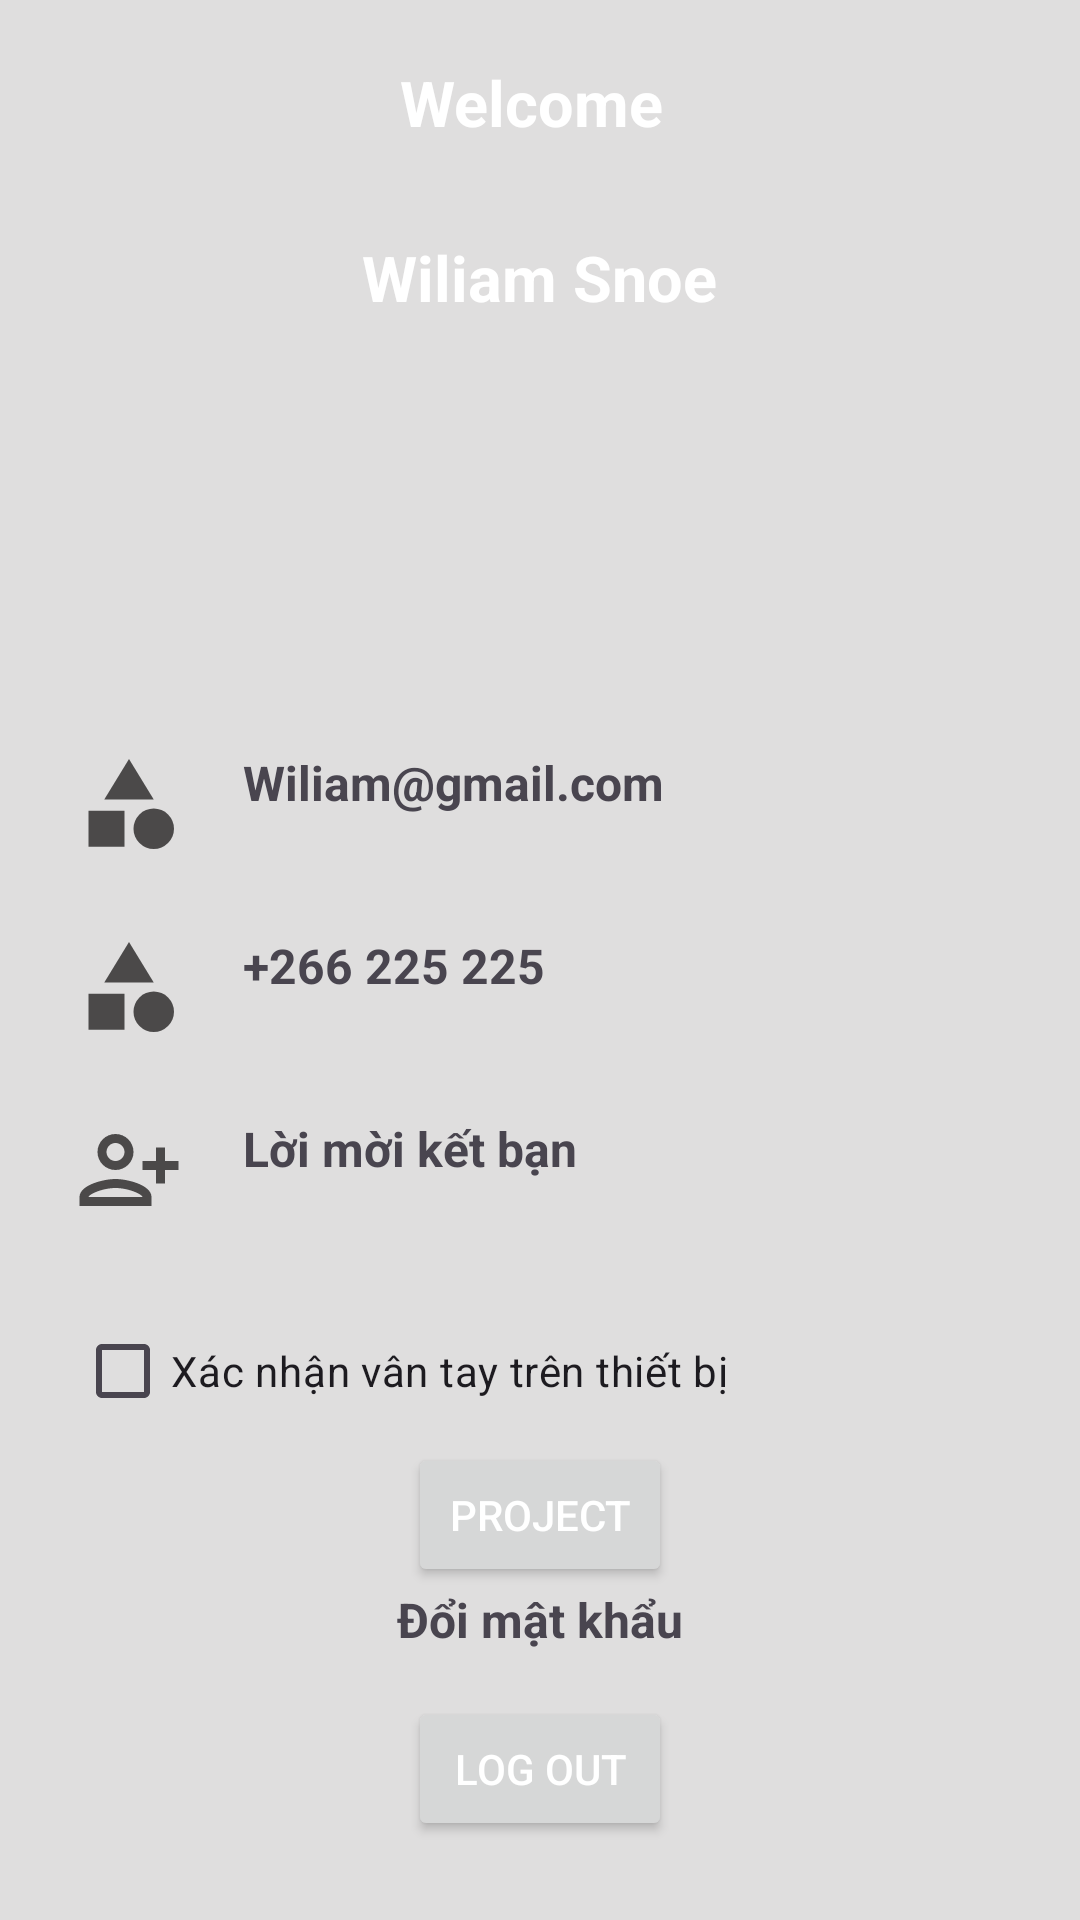

Produce the Android XML layout that renders to this screen, including the resource entries it uses.
<!-- AndroidManifest.xml: application theme Theme.Dury -->
<!-- res/layout/fragment_profile.xml -->
<?xml version="1.0" encoding="utf-8"?>
<LinearLayout xmlns:android="http://schemas.android.com/apk/res/android"
    android:layout_width="match_parent"
    android:layout_height="match_parent"
    android:orientation="vertical"
    android:background="@color/gray2">

    <RelativeLayout
        android:layout_width="match_parent"
        android:layout_height="205dp">

        
        <LinearLayout
            android:layout_width="match_parent"
            android:layout_height="150dp"
            android:background="@drawable/gradientbackground"
            android:orientation="vertical"
            android:gravity="center_horizontal">

            <TextView
                android:layout_width="wrap_content"
                android:layout_height="wrap_content"
                android:text="Welcome "
                android:layout_marginBottom="30dp"
                android:textSize="21sp"
                android:textStyle="bold"
                android:textColor="#fff"
                android:layout_gravity="center_horizontal"
                android:layout_marginTop="20dp"/>

            
            <TextView
                android:id="@+id/name_user"
                android:layout_width="wrap_content"
                android:layout_height="wrap_content"
                android:text="Wiliam Snoe"
                android:textSize="21sp"
                android:textStyle="bold"
                android:textColor="#fff"
                android:layout_gravity="center_horizontal"
               />
        </LinearLayout>



    </RelativeLayout>

    
    <LinearLayout
        android:layout_width="match_parent"
        android:layout_height="wrap_content"
        android:layout_gravity="center"
        android:layout_marginTop="45dp"
        android:orientation="vertical">

        
        <LinearLayout
            android:layout_width="match_parent"
            android:layout_height="wrap_content"
            android:orientation="horizontal"
            android:paddingLeft="25dp">

            <ImageView
                android:layout_width="36dp"
                android:layout_height="36dp"
                android:src="@drawable/icon_category"/>

            <TextView
                android:id="@+id/txtEmail"
                android:layout_width="wrap_content"
                android:layout_height="wrap_content"
                android:text="Wiliam@gmail.com"
                android:textStyle="bold"
                android:textSize="16sp"
                android:paddingLeft="20dp"/>
        </LinearLayout>

        
        <LinearLayout
            android:layout_width="match_parent"
            android:layout_height="wrap_content"
            android:orientation="horizontal"
            android:layout_marginTop="25dp"
            android:paddingLeft="25dp">

            <ImageView
                android:layout_width="36dp"
                android:layout_height="36dp"
                android:src="@drawable/icon_category"/>

            <TextView
                android:id="@+id/txtUserName"
                android:layout_width="wrap_content"
                android:layout_height="wrap_content"
                android:text="+266 225 225"
                android:textStyle="bold"
                android:textSize="16sp"
                android:paddingLeft="20dp"/>
        </LinearLayout>
        <LinearLayout
            android:id="@+id/ketbanBB"
            android:layout_width="match_parent"
            android:layout_height="wrap_content"
            android:orientation="horizontal"
            android:layout_marginTop="25dp"
            android:paddingLeft="25dp">

            <ImageView
                android:layout_width="36dp"
                android:layout_height="36dp"
                android:src="@drawable/icon_friend"/>

            <TextView
                android:id="@+id/gggg"
                android:layout_width="wrap_content"
                android:layout_height="wrap_content"
                android:text="Lời mời kết bạn"
                android:textStyle="bold"
                android:textSize="16sp"
                android:paddingLeft="20dp"/>
        </LinearLayout>
        
        <LinearLayout
            android:layout_width="match_parent"
            android:layout_height="wrap_content"
            android:orientation="horizontal"
            android:layout_marginTop="25dp"
            android:paddingLeft="25dp">

            <CheckBox
                android:id="@+id/cbBoxBiometric"
                android:layout_width="wrap_content"
                android:layout_height="wrap_content"
                android:text="Xác nhận vân tay trên thiết bị"
                />
        </LinearLayout>
        <Button
            android:id="@+id/btnTrello"
            android:layout_width="wrap_content"
            android:layout_height="wrap_content"
            android:layout_gravity="center_horizontal"
            android:text="Project"
            android:textColor="#fff"/>

        <TextView
            android:id="@+id/txtChangePass"
            android:layout_width="match_parent"
            android:layout_height="match_parent"
            android:text="Đổi mật khẩu"
            android:textAlignment="center"
            android:textSize="16sp"
            android:textStyle="bold"
            android:layout_marginBottom="15dp"
            />


    </LinearLayout>

    
    <Button
        android:id="@+id/btnLogout"
        android:layout_width="wrap_content"
        android:layout_height="wrap_content"
        android:layout_gravity="center_horizontal"
        android:text="Log out"
        android:textColor="#fff"/>

</LinearLayout>
<!-- resources referenced by this layout -->
<resources>
  <color name="gray2">#DFDEDE</color>
  <!-- drawable icon_category (drawable) -->
  <vector xmlns:android="http://schemas.android.com/apk/res/android" android:height="24dp" android:tint="#4B4949" android:viewportHeight="24" android:viewportWidth="24" android:width="24dp">
        
      <path android:fillColor="@android:color/white" android:pathData="M12,2l-5.5,9h11z"/>
        
      <path android:fillColor="@android:color/white" android:pathData="M17.5,17.5m-4.5,0a4.5,4.5 0,1 1,9 0a4.5,4.5 0,1 1,-9 0"/>
        
      <path android:fillColor="@android:color/white" android:pathData="M3,13.5h8v8H3z"/>
      
  </vector>
  <!-- drawable icon_friend (drawable) -->
  <vector xmlns:android="http://schemas.android.com/apk/res/android" android:height="24dp" android:tint="#4B4949" android:viewportHeight="24" android:viewportWidth="24" android:width="24dp">
        
      <path android:fillColor="@android:color/white" android:pathData="M13,8c0,-2.21 -1.79,-4 -4,-4S5,5.79 5,8s1.79,4 4,4S13,10.21 13,8zM11,8c0,1.1 -0.9,2 -2,2S7,9.1 7,8s0.9,-2 2,-2S11,6.9 11,8zM1,18v2h16v-2c0,-2.66 -5.33,-4 -8,-4S1,15.34 1,18zM3,18c0.2,-0.71 3.3,-2 6,-2c2.69,0 5.78,1.28 6,2H3zM20,15v-3h3v-2h-3V7h-2v3h-3v2h3v3H20z"/>
      
  </vector>
  <style name="Theme.Dury" parent="AppTheme" />
  <style name="AppTheme" parent="Theme.Material3.DayNight.NoActionBar">
          
          
          <item name="colorPrimary">@color/purple_500</item>
          <item name="colorPrimaryVariant">@color/purple_700</item>
          <item name="colorOnPrimary">@color/white</item>
          
          <item name="colorSecondary">@color/teal_200</item>
          <item name="colorSecondaryVariant">@color/teal_700</item>
          <item name="colorOnSecondary">@color/black</item>
          
          <item name="android:statusBarColor" tools:targetApi="l">?attr/colorPrimaryVariant</item>
          
      </style>
  <color name="purple_500">#9C27B0</color>
  <color name="purple_700">#7B1FA2</color>
  <color name="white">#FFFFFFFF</color>
  <color name="teal_200">#80CBC4</color>
  <color name="teal_700">#00796B</color>
  <color name="black">#FF000000</color>
</resources>
